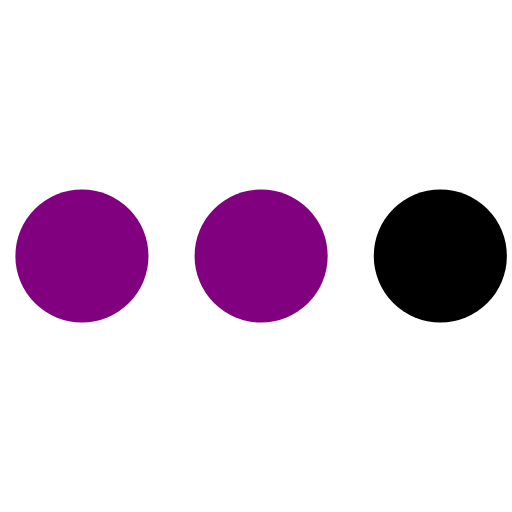
t = 0.00 s
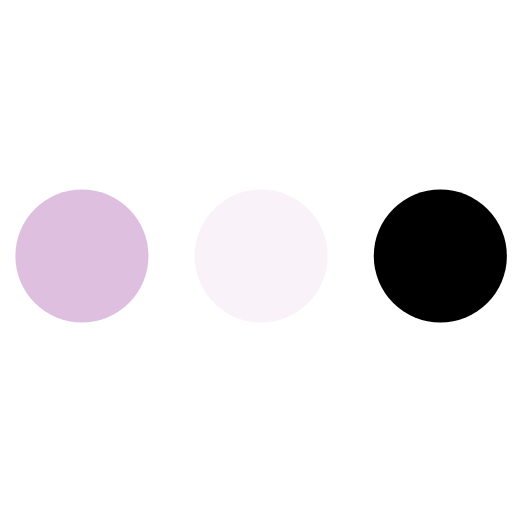
t = 0.23 s
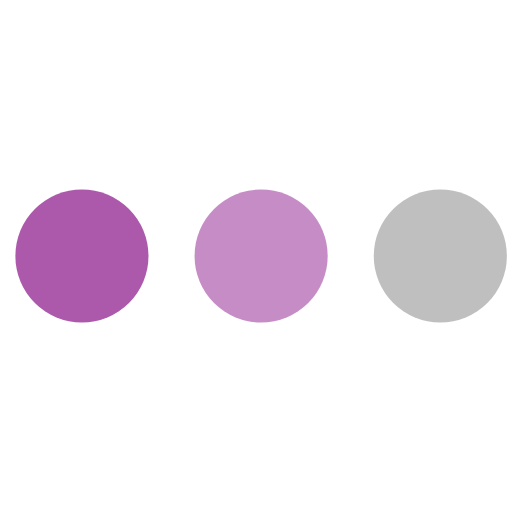
t = 0.43 s
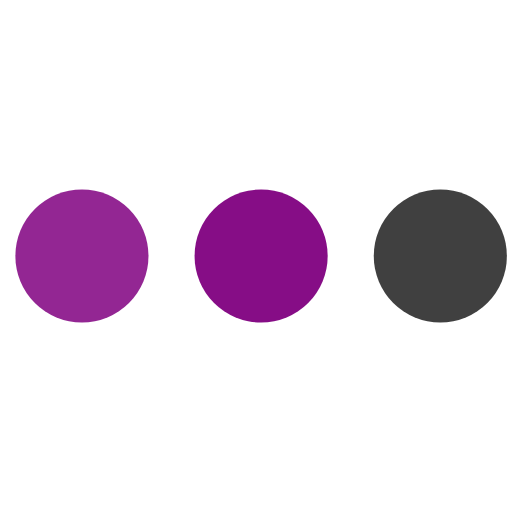
t = 0.68 s
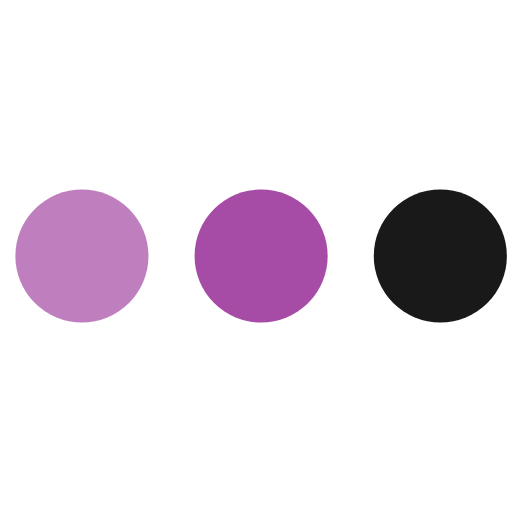
t = 0.85 s
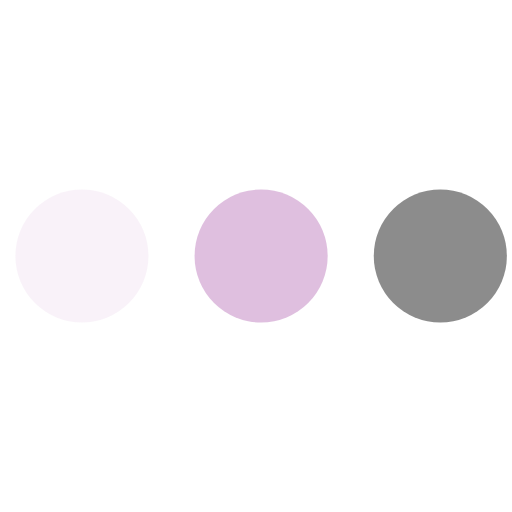
t = 1.08 s

The animated SVG that drew these frames (rendered in a browser with its animation timeline set to each time). Animation: 3 SMIL elements (animate=3); one cycle of 1.30 s, repeats indefinitely.

<svg version="1.1" id="L4" xmlns="http://www.w3.org/2000/svg" xmlns:xlink="http://www.w3.org/1999/xlink" x="0px" y="0px" viewBox="0 0 100 100" enable-background="new 0 0 0 0" xml:space="preserve">
  <circle fill="purple" stroke="none" cx="16" cy="50" r="13">
    <animate attributeName="opacity" dur="1s" values="0;1;0" repeatCount="indefinite" begin="0.1"></animate>
  </circle>
  <circle fill="purple" stroke="none" cx="51" cy="50" r="13">
    <animate attributeName="opacity" dur="1s" values="0;1;0" repeatCount="indefinite" begin="0.2"></animate>
  </circle>
  <circle fill="purble" stroke="none" cx="86" cy="50" r="13">
    <animate attributeName="opacity" dur="1s" values="0;1;0" repeatCount="indefinite" begin="0.3"></animate>
  </circle>
</svg>
